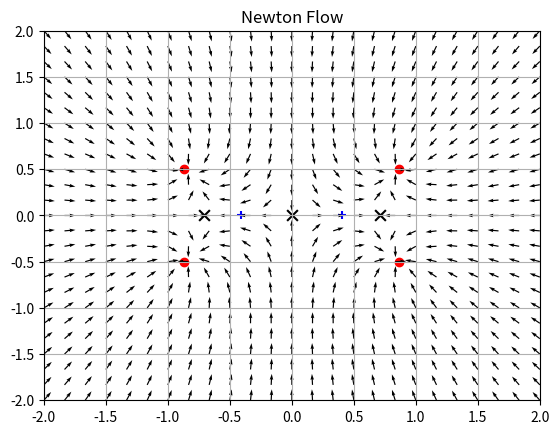

Python code for this plot:
#!/usr/bin/env python3
# -*- coding: utf-8 -*-
"""
Created on Fri Jun 21 20:28:47 2019

@author: patrykkwoczak
"""
import numpy as np
from matplotlib import pyplot as plt
import cmath as c
from scipy.integrate import odeint
import random as rand

alpha = 3 - np.sqrt(8)

def Nflow(z,t):
    dzdt = -1 * np.polyval(p1,z) / np.polyval(dp1,z) #*2* ((abs(np.polyval(dp1,z)))**2)
    return dzdt

def Nmap(z,p,dp,step):
    return z - step * ( np.polyval(p, z) / np.polyval(dp, z))

def line(x0,y0,slope,x):
    return slope*(x-x0)+y0

coeff = [1,0,-1,0,1] #change as you wish
p1 = np.poly1d(coeff)

#arg = 7*np.pi/8
#w = [0,1,np.exp(1j*arg),np.exp(1j*-arg)] #in form (z-w_0)(z-w_1)...(z-w_n-1)
#p1 = np.poly(w)


roots = np.roots(p1)#Find Roots
dp1 = np.polyder(p1)
criticals = np.roots(dp1)#Find Critical Points
P_crits = np.polyval(p1, criticals) #Mapping c points to P_target

#####       Variables       #####

ang_change = 0 #to see results, change by about .05
bound = 2 #edges of the map
chosen_root = len(P_crits) #0: midray of basins 1 degree, len(degree): midrays of inner basin
step = 1 #stepsize of Newton's method
plot_target = False

##################################
P_crit_args = []
for k in P_crits:
    P_crit_args.append(c.phase(k)) #find angles of P_crits

for k in range(len(P_crit_args)):
    while P_crit_args[k] > 2*np.pi or P_crit_args[k] < 0: #put between 0 < arg < 2pi
        if P_crit_args[k] > 2*np.pi:
            P_crit_args[k] = 2*np.pi - P_crit_args[k]
        if P_crit_args[k] < 0:
            P_crit_args[k] = 2*np.pi + P_crit_args[k]

d2p1 = np.polyder(dp1)
inflections = np.roots(d2p1)#Frind inflection Points
P_inf = np.polyval(p1,inflections)
    
difference = [] #take difference of 2 adjacent angles, half it, and put inbetween them
for k in range(len(P_crits)):
    if k < len(P_crits)-1: 
        difference.append(P_crit_args[k+1] - P_crit_args[k])
        
        
    else:
        difference.append(((P_crit_args[0]) - ((P_crit_args[k]))))
    
    dist = difference[k]
    flag_d = 0
    if dist > 2*np.pi or dist < 0: #find any angles that give the wrong side of the point
        flag_d = 1
    
    if flag_d == 0:
        difference[k] = difference[k]/2 
    else:
        difference[k] = difference[k]/2  + np.pi
mid_ray = difference
for k in range(len(difference)):
    mid_ray[k] = difference[k] + P_crit_args[k]
    
ray_points = []
for k in range(len(mid_ray)):
    ray_points.append(abs(1)*np.exp(1j*mid_ray[k])) #P_crits[k]
    

source_rayPoints = []
for k in ray_points:
    source_rayPoints.append(np.roots(p1-k)[chosen_root-1])#[len(P_crits)])


xmin, ymin = -bound,-bound
xmax,ymax = bound,bound
   
zero_arr = np.zeros(len(P_crits))
P_critsRe,P_critsImag,RpRe,RpImag, P_infRe, P_infImag = [],[],[],[],[],[]
for k in range(len(P_crits)):
    P_critsRe.append(P_crits[k].real)
    P_critsImag.append(P_crits[k].imag)
    RpRe.append(ray_points[k].real)
    RpImag.append(ray_points[k].imag)
    if k < len(P_crits)-1:
        P_infRe.append(P_inf[k].real)
        P_infImag.append(P_inf[k].imag)

if plot_target == True:  
    plt.figure(1) #image in C_target
    plt.scatter(zero_arr,zero_arr)
    plt.scatter(P_critsRe,P_critsImag, marker = 'x', color = "green")
    plt.scatter(RpRe,RpImag, marker = 'd', color = "purple")
    plt.scatter(P_infRe,P_infImag, marker = '+', color = "blue")
    plt.grid(True)
    plt.xlim(xmin,xmax)
    plt.ylim(ymin,ymax)
    #plt.gca().set_aspect('equal', adjustable='box')
    title_str = "C_Target: a: ",coeff[1],", b: ",coeff[2]
    plt.title(title_str)
    plt.draw()


#make points on plot for roots, critical points, and ray_points
reRoots, reCrits, reSRP, reInf = [], [], [], []
imagRoots,imagCrits , imagSRP, imagInf = [], [], [], [], 
length = len(roots) 
for k in range(len(roots)):
    reRoots.append(roots[k].real)
    imagRoots.append(roots[k].imag)
for k in range(len(criticals)):
    reCrits.append(criticals[k].real)
    imagCrits.append(criticals[k].imag)
    reSRP.append(source_rayPoints[k].real)
    imagSRP.append(source_rayPoints[k].imag)
for k in inflections:
    reInf.append(k.real)
    imagInf.append(k.imag)
plt.figure(2) #image in C_source
plt.scatter(reRoots,imagRoots, color = "r")
plt.scatter(reCrits,imagCrits, marker = 'x', color = "black", s = 60)
#plt.scatter(reSRP, imagSRP, marker = 'd', s = 80, color = 'purple')
plt.scatter(reInf, imagInf, marker = '+',color = "blue")
plt.grid(True)
plt.xlim(xmin,xmax)
plt.ylim(ymin,ymax)
#plt.gca().set_aspect('equal', adjustable='box')
title_source = "C_Source: change in ang = ",ang_change, " Step Size = " ,step
title_source = title_source, "a: ",coeff[1],", b: ",coeff[2]
plt.title("Newton Flow")
plt.draw()



zreal = np.linspace(xmin,xmax,25)
zimag = np.linspace(ymin,ymax,25)
Zreal, Zimag = np.meshgrid(zreal, zimag)
C_source = Zreal + 1j *Zimag

t = 0
u,v = np.zeros(Zreal.shape), np.zeros(Zimag.shape)

NK, NC = Zreal.shape

for k in range(NK):
    for ii in range(NC):
        ZPrime = Nflow(C_source[ii,k],t)
        ZPrime = ZPrime/abs(ZPrime) #NORMALIZE CURVES
        u[ii,k] = ZPrime.real
        v[ii,k] = ZPrime.imag

Q = plt.quiver(Zreal, Zimag, u,v,color = "black")

#Create solution curves
x_ray, y_ray = [],[]
for k in range(len(source_rayPoints)):
    x_ray.append(reSRP[k])
    y_ray.append(imagSRP[k])

seedpoints = np.array([x_ray,y_ray])
#plt.streamplot(Zreal, Zimag, u, v, linewidth = 2, start_points = seedpoints.T, density = 30)

#plot sepimatrices
c_real, c_imag = [],[]
for k in range(len(criticals)):
    c_real.append(reCrits[k])
    c_imag.append(imagCrits[k])
#PLOT 
    
#choose distance from origin
r = bound
start_N = []
path_real, path_imag = [],[]
for k in range(len(source_rayPoints)): #initial points
    current_ang = source_rayPoints[k]
    start_N.append(r*np.exp(1j*(c.phase(current_ang + ang_change))))
    
iteration_val = 30
for k in range(len(start_N)):
        path_real.append(start_N[k].real)
        path_imag.append(start_N[k].imag)
        
        val_current = Nmap(start_N[k],p1,dp1,step)
        for ii in range((iteration_val)):
            path_real.append(val_current.real)
            path_imag.append(val_current.imag)
            
            val_current = Nmap(val_current,p1,dp1,step)
            
        

#plt.scatter(path_real,path_imag,facecolor = 'none', edgecolor = 'r')
for k in criticals:
    print(c.phase(k))